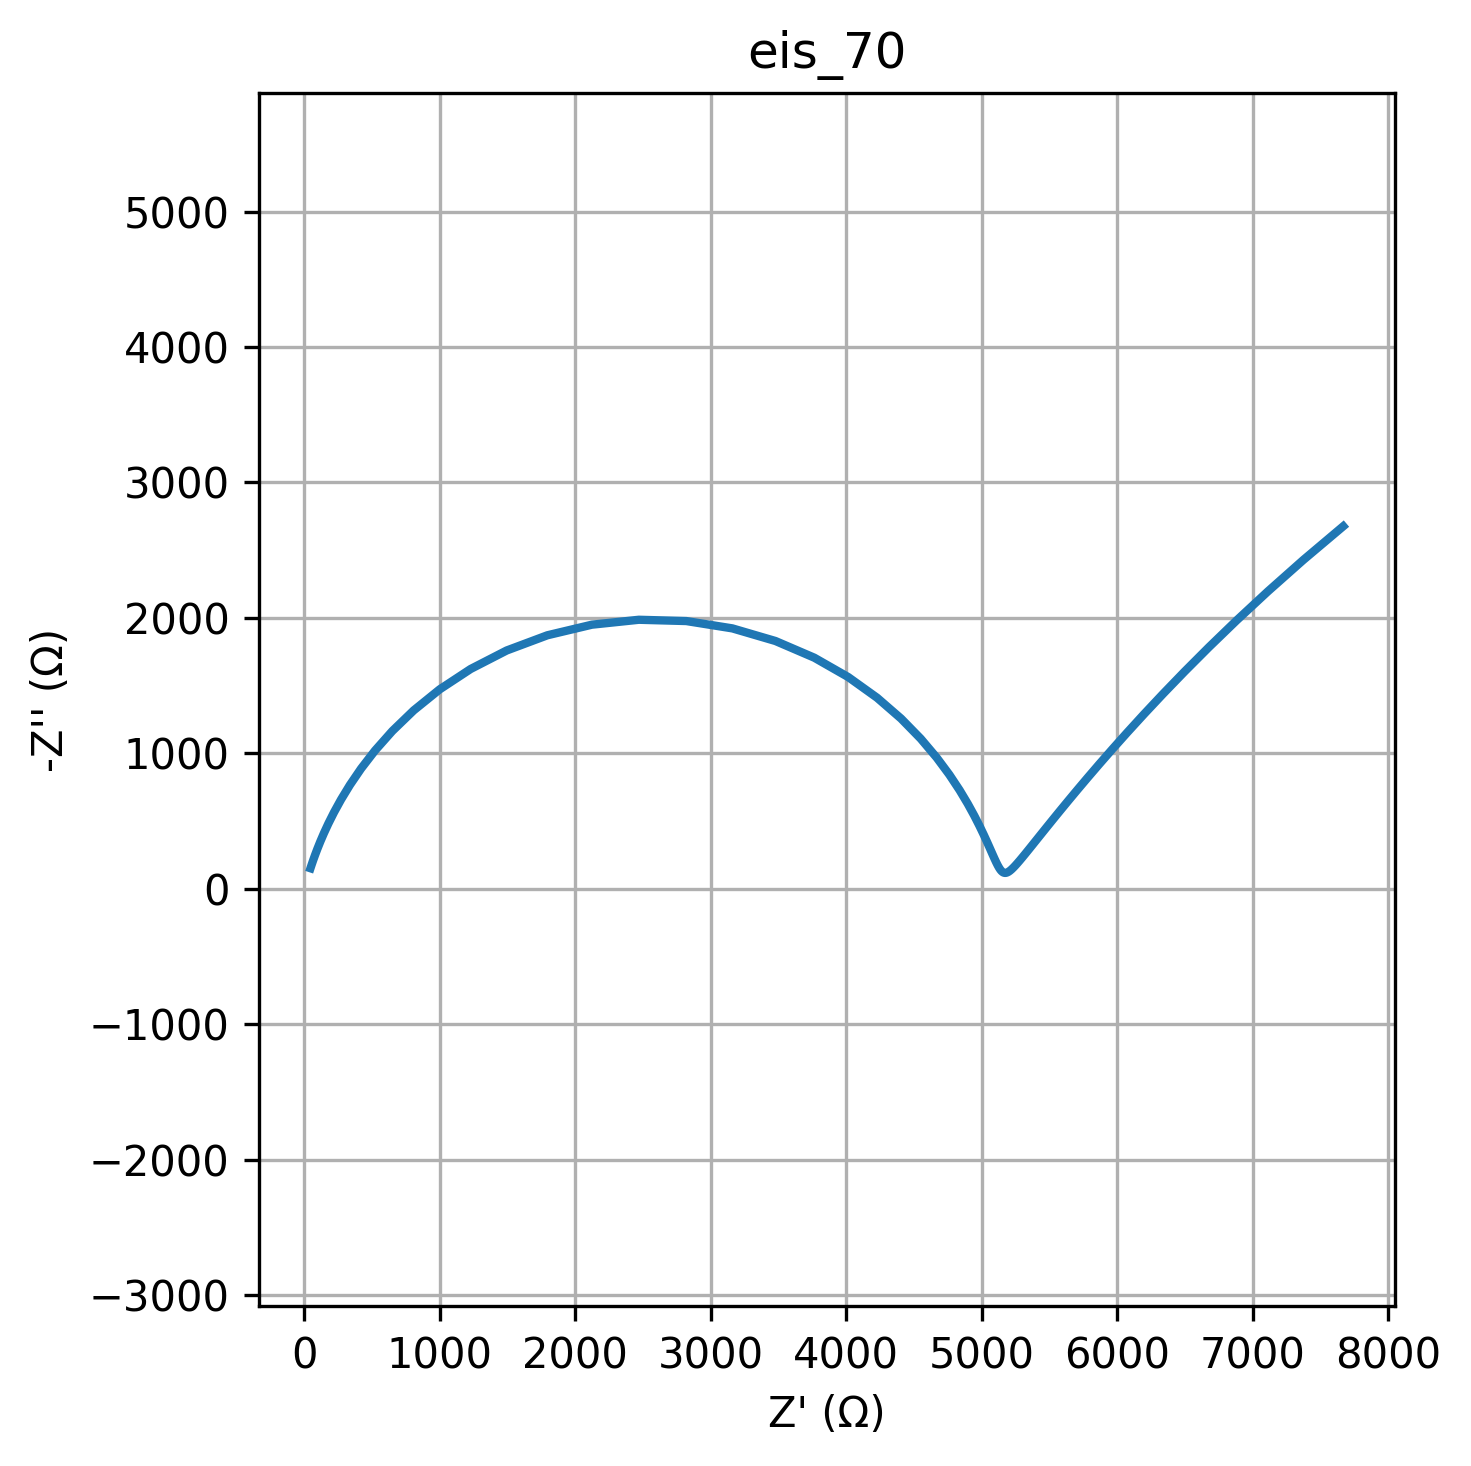

The table this chart was drawn from, first rows:
freq, Z_real, Z_imag
0.01, 7668, -2677
0.01226, 7374, -2428
0.01504, 7113, -2197
0.01844, 6881, -1982
0.02262, 6677, -1785
0.02774, 6496, -1604
0.03401, 6337, -1439
0.04171, 6196, -1289
0.05115, 6072, -1153
0.06273, 5963, -1030
0.07693, 5866, -919.4
0.09434, 5781, -820.1
0.1157, 5705, -731
0.1419, 5639, -651.2
0.174, 5580, -579.9
0.2134, 5528, -516.3
0.2617, 5482, -459.7
0.3209, 5442, -409.3
0.3935, 5406, -364.6
0.4826, 5374, -325
0.5918, 5346, -290.1
0.7257, 5321, -259.3
0.89, 5299, -232.4
1.091, 5280, -208.8
1.338, 5262, -188.4
1.641, 5246, -171
2.013, 5232, -156.2
2.468, 5220, -143.9
3.027, 5208, -134.1
3.712, 5198, -126.6
4.552, 5188, -121.4
5.583, 5179, -118.5
6.846, 5170, -117.9
8.396, 5162, -119.8
10.3, 5154, -124.3
12.63, 5145, -131.6
15.48, 5137, -142.1
18.99, 5127, -156
23.29, 5117, -173.8
28.56, 5106, -196.1
35.02, 5094, -223.3
42.94, 5079, -256.4
52.66, 5061, -296
64.58, 5040, -343.1
79.2, 5015, -398.8
97.13, 4983, -464.2
119.1, 4945, -540.2
146.1, 4896, -628.2
179.1, 4836, -728.8
219.7, 4761, -842.7
269.4, 4666, -969.7
330.4, 4549, -1109
405.1, 4404, -1257
496.8, 4227, -1411
609.3, 4014, -1564
747.2, 3764, -1706
916.3, 3477, -1830
1124, 3159, -1923
1378, 2818, -1977
1690, 2468, -1986
... 20 more rows
